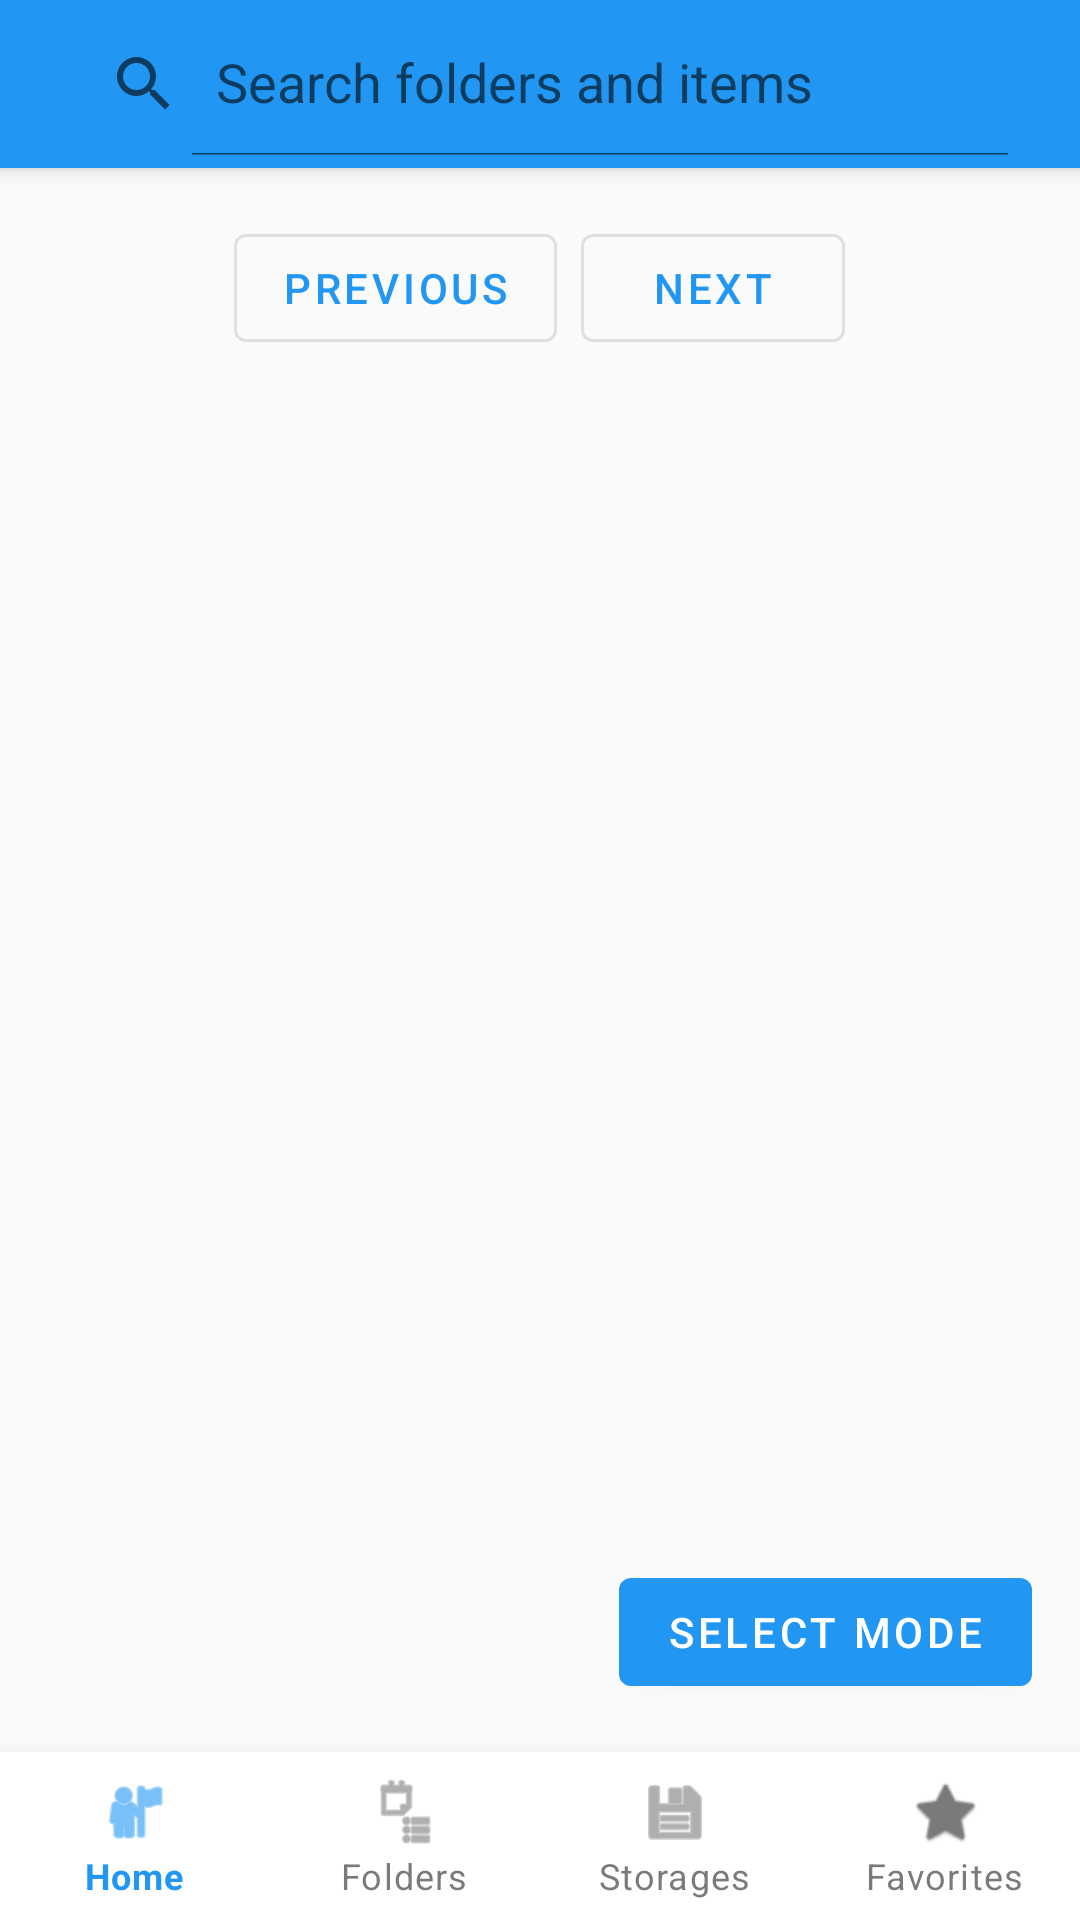

The Android layout XML behind this screen, and the referenced resources:
<!-- AndroidManifest.xml: application theme Theme.Warehouse -->
<!-- res/layout/activity_all_folders.xml -->
<?xml version="1.0" encoding="utf-8"?>
<androidx.drawerlayout.widget.DrawerLayout
    xmlns:android="http://schemas.android.com/apk/res/android"
    xmlns:app="http://schemas.android.com/apk/res-auto"
    android:id="@+id/drawerLayout"
    android:layout_width="match_parent"
    android:layout_height="match_parent">

    <androidx.coordinatorlayout.widget.CoordinatorLayout
        android:layout_width="match_parent"
        android:layout_height="match_parent">

        <com.google.android.material.appbar.AppBarLayout
            android:layout_width="match_parent"
            android:layout_height="wrap_content">

            <androidx.appcompat.widget.Toolbar
                android:id="@+id/toolbar"
                android:layout_width="match_parent"
                android:layout_height="?attr/actionBarSize"
                android:background="?attr/colorPrimary">

                <androidx.appcompat.widget.SearchView
                    android:id="@+id/searchView"
                    android:layout_width="match_parent"
                    android:layout_height="wrap_content"
                    android:layout_marginEnd="16dp"
                    android:background="@android:color/transparent"
                    app:queryHint="@string/search_hint"
                    app:iconifiedByDefault="false"/>
            </androidx.appcompat.widget.Toolbar>
        </com.google.android.material.appbar.AppBarLayout>

        <androidx.core.widget.NestedScrollView
            android:layout_width="match_parent"
            android:layout_height="match_parent"
            app:layout_behavior="@string/appbar_scrolling_view_behavior">

            <LinearLayout
                android:layout_width="match_parent"
                android:layout_height="wrap_content"
                android:orientation="vertical"
                android:paddingBottom="140dp">

                <androidx.recyclerview.widget.RecyclerView
                    android:id="@+id/rvFolders"
                    android:layout_width="match_parent"
                    android:layout_height="wrap_content"
                    android:nestedScrollingEnabled="false"/>

                <TextView
                    android:id="@+id/tvEmpty"
                    android:layout_width="wrap_content"
                    android:layout_height="wrap_content"
                    android:layout_gravity="center"
                    android:layout_marginTop="32dp"
                    android:text="@string/no_folders"
                    android:textSize="16sp"
                    android:textColor="?android:attr/textColorSecondary"
                    android:visibility="gone"/>

                <LinearLayout
                    android:layout_width="wrap_content"
                    android:layout_height="wrap_content"
                    android:layout_gravity="center"
                    android:layout_marginTop="16dp"
                    android:layout_marginBottom="16dp"
                    android:orientation="horizontal">

                    <com.google.android.material.button.MaterialButton
                        android:id="@+id/btnPrevPage"
                        android:layout_width="wrap_content"
                        android:layout_height="wrap_content"
                        android:text="@string/previous"
                        android:layout_marginEnd="8dp"
                        style="@style/Widget.MaterialComponents.Button.OutlinedButton"/>

                    <com.google.android.material.button.MaterialButton
                        android:id="@+id/btnNextPage"
                        android:layout_width="wrap_content"
                        android:layout_height="wrap_content"
                        android:text="@string/next"
                        style="@style/Widget.MaterialComponents.Button.OutlinedButton"/>
                </LinearLayout>
            </LinearLayout>
        </androidx.core.widget.NestedScrollView>

        <com.google.android.material.button.MaterialButton
            android:id="@+id/fabBatchActions"
            android:layout_width="wrap_content"
            android:layout_height="wrap_content"
            android:layout_gravity="bottom|end"
            android:layout_marginEnd="16dp"
            android:layout_marginBottom="72dp"
            android:text="@string/select_mode"
            style="@style/Widget.MaterialComponents.Button"/>

        <com.google.android.material.bottomnavigation.BottomNavigationView
            android:id="@+id/bottomNavigation"
            android:layout_width="match_parent"
            android:layout_height="wrap_content"
            android:layout_gravity="bottom"
            app:labelVisibilityMode="labeled"
            app:menu="@menu/bottom_nav_menu"/>
    </androidx.coordinatorlayout.widget.CoordinatorLayout>

    <com.google.android.material.navigation.NavigationView
        android:id="@+id/navigationView"
        android:layout_width="wrap_content"
        android:layout_height="match_parent"
        android:layout_gravity="start"
        app:headerLayout="@layout/nav_header"
        app:menu="@menu/nav_drawer_menu"/>
</androidx.drawerlayout.widget.DrawerLayout>
<!-- res/layout/nav_header.xml (included above) -->
<?xml version="1.0" encoding="utf-8"?>
<LinearLayout xmlns:android="http://schemas.android.com/apk/res/android"
    android:layout_width="match_parent"
    android:layout_height="176dp"
    android:background="?attr/colorPrimary"
    android:gravity="bottom"
    android:orientation="vertical"
    android:padding="16dp"
    android:theme="@style/ThemeOverlay.AppCompat.Dark">

    <ImageView
        android:layout_width="64dp"
        android:layout_height="64dp"
        android:src="@mipmap/ic_launcher"
        android:contentDescription="@string/app_name"/>

    <TextView
        android:layout_width="match_parent"
        android:layout_height="wrap_content"
        android:paddingTop="8dp"
        android:text="@string/app_name"
        android:textAppearance="@style/TextAppearance.AppCompat.Body1"
        android:textSize="18sp"
        android:textStyle="bold"/>

    <TextView
        android:layout_width="wrap_content"
        android:layout_height="wrap_content"
        android:text="@string/app_version"
        android:textAppearance="@style/TextAppearance.AppCompat.Body2"
        android:textSize="12sp"/>
</LinearLayout>
<!-- resources referenced by this layout -->
<resources>
  <!-- mipmap ic_launcher: png bitmap (mipmap-xhdpi, 18672 bytes) -->
  <string name="app_name">MyWH</string>
  <string name="app_version">v1.0</string>
  <string name="next">Next</string>
  <string name="no_folders">No folders yet</string>
  <string name="previous">Previous</string>
  <string name="search_hint">Search folders and items</string>
  <string name="select_mode">Select Mode</string>
  <style name="Theme.Warehouse" parent="Theme.MaterialComponents.DayNight.NoActionBar">
          <item name="colorPrimary">@color/primary</item>
          <item name="colorPrimaryDark">@color/primary_dark</item>
          <item name="colorPrimaryVariant">@color/primary_dark</item>
          <item name="colorOnPrimary">@color/surface</item>
          <item name="colorSecondary">@color/accent</item>
          <item name="colorSecondaryVariant">@color/accent</item>
          <item name="colorOnSecondary">@color/surface</item>
          <item name="colorError">@color/error</item>
          <item name="colorOnError">@color/surface</item>
          <item name="colorSurface">@color/surface</item>
          <item name="colorOnSurface">@color/primary_text</item>
          <item name="android:colorBackground">@color/background</item>
          <item name="colorOnBackground">@color/primary_text</item>
          <item name="android:statusBarColor">@color/primary_dark</item>
      </style>
  <color name="primary">#2196F3</color>
  <color name="primary_dark">#1976D2</color>
  <color name="surface">#FFFFFF</color>
  <color name="accent">#FF4081</color>
  <color name="error">#B00020</color>
  <color name="primary_text">#212121</color>
  <color name="background">#FAFAFA</color>
</resources>
